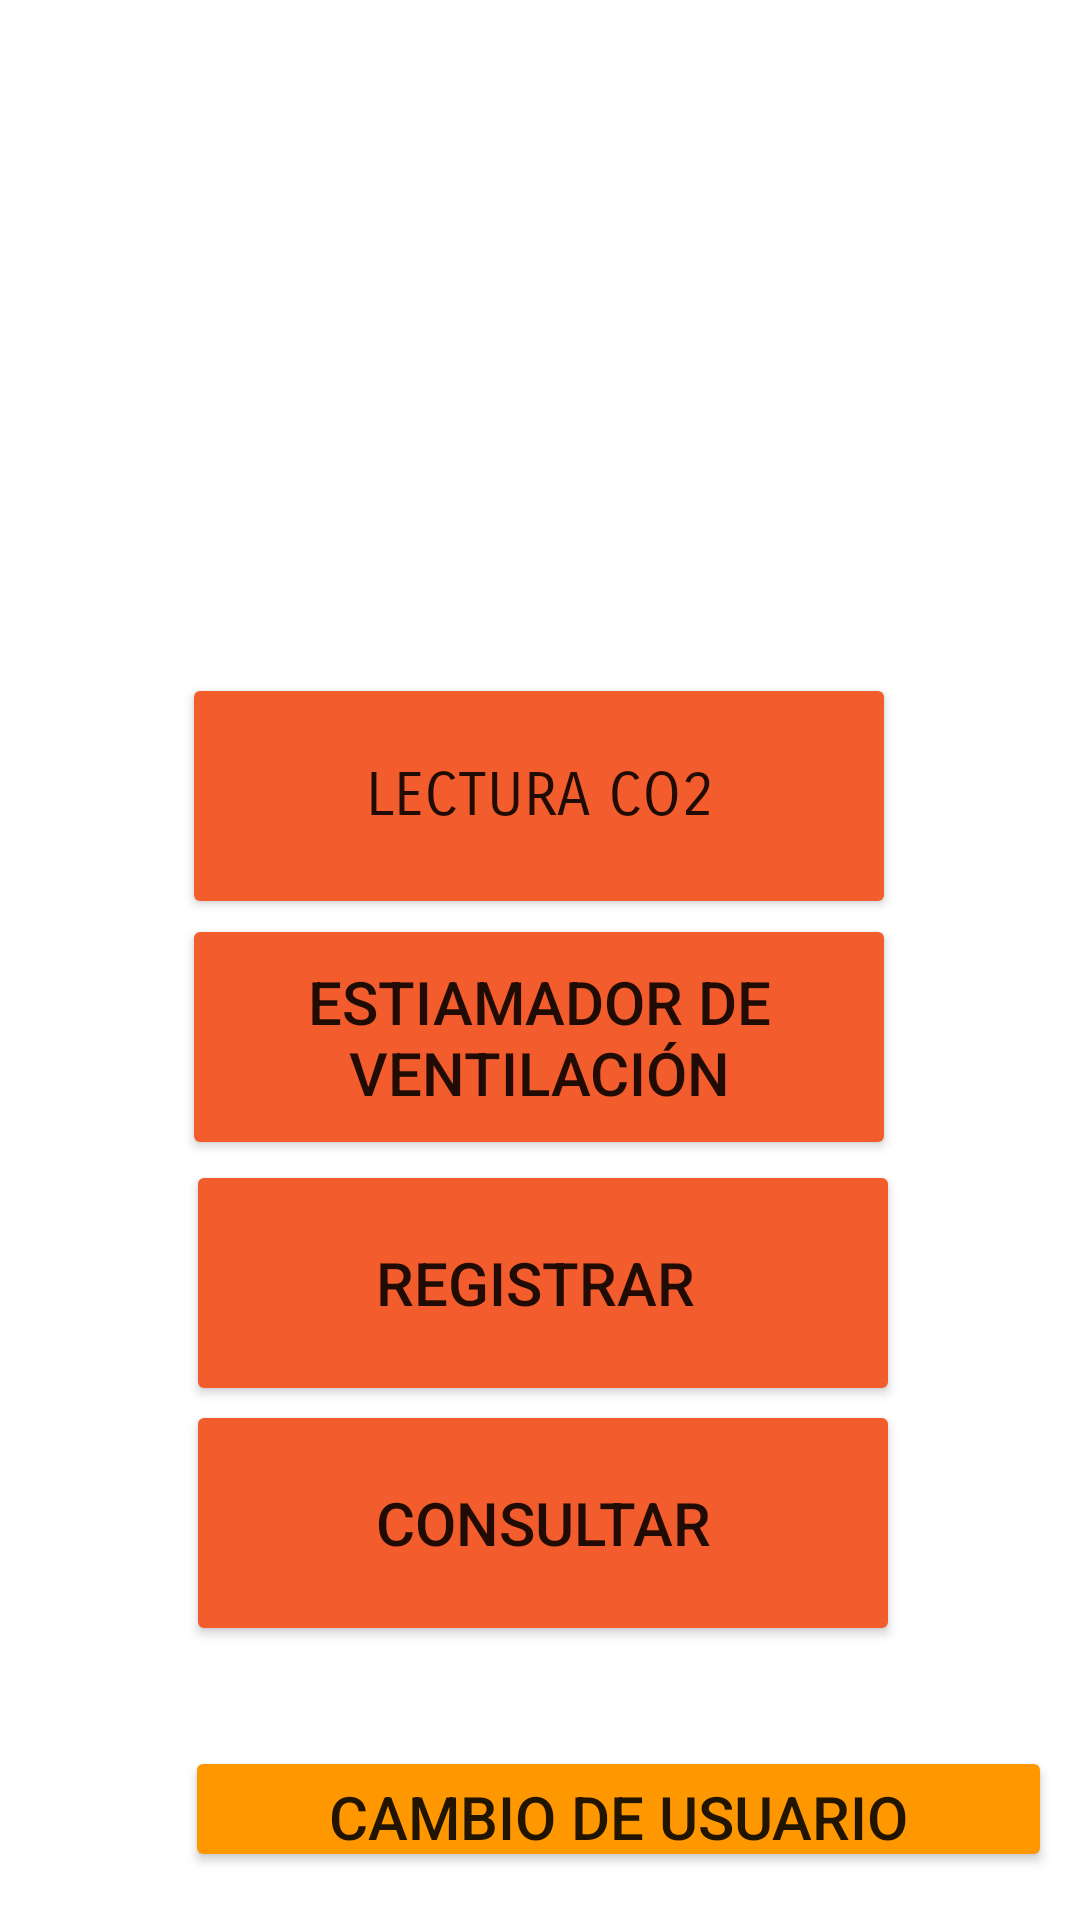

Android layout source for this screen:
<!-- AndroidManifest.xml: application theme Theme.MedidorCO2 -->
<!-- res/layout/activity_menu.xml -->
<?xml version="1.0" encoding="utf-8"?>
<androidx.constraintlayout.widget.ConstraintLayout xmlns:android="http://schemas.android.com/apk/res/android"
    xmlns:app="http://schemas.android.com/apk/res-auto"
    xmlns:tools="http://schemas.android.com/tools"
    android:layout_width="match_parent"
    android:background="@drawable/fondo_degradado"
    android:layout_height="match_parent"
    tools:context=".menu">

    <Button
        android:id="@+id/btnOximetria"
        android:layout_width="238dp"
        android:layout_height="82dp"
        android:backgroundTint="@color/color1"
        android:onClick="onClickConsultas"
        android:text="Consultar"
        android:textSize="20dp"
        app:layout_constraintBottom_toBottomOf="parent"
        app:layout_constraintEnd_toEndOf="parent"
        app:layout_constraintHorizontal_bias="0.508"
        app:layout_constraintStart_toStartOf="parent"
        app:layout_constraintTop_toBottomOf="@+id/textView"
        app:layout_constraintVertical_bias="0.769" />

    <ImageView
        android:id="@+id/imageView3"
        android:layout_width="196dp"
        android:layout_height="330dp"
        app:layout_constraintBottom_toBottomOf="parent"
        app:layout_constraintEnd_toEndOf="parent"
        app:layout_constraintHorizontal_bias="0.218"
        app:layout_constraintStart_toStartOf="parent"
        app:layout_constraintTop_toTopOf="parent"
        app:layout_constraintVertical_bias="0.0"
        app:srcCompat="@drawable/air" />

    <TextView
        android:id="@+id/textView"
        android:layout_width="wrap_content"
        android:layout_height="wrap_content"
        android:fontFamily="sans-serif-smallcaps"
        android:gravity="center"
        android:text="MENÚ"
        android:textColor="@color/white"
        android:textSize="40dp"
        android:textStyle="bold"
        app:layout_constraintBottom_toBottomOf="parent"
        app:layout_constraintEnd_toEndOf="parent"
        app:layout_constraintHorizontal_bias="0.728"
        app:layout_constraintStart_toStartOf="parent"
        app:layout_constraintTop_toTopOf="parent"
        app:layout_constraintVertical_bias="0.193" />

    <Button
        android:id="@+id/btnRegistro"
        android:layout_width="238dp"
        android:layout_height="82dp"
        android:backgroundTint="@color/color1"
        android:onClick="onClickRegistrar"
        android:text="Registrar "
        android:textSize="20dp"
        app:layout_constraintBottom_toBottomOf="parent"
        app:layout_constraintEnd_toEndOf="parent"
        app:layout_constraintHorizontal_bias="0.508"
        app:layout_constraintStart_toStartOf="parent"
        app:layout_constraintTop_toBottomOf="@+id/textView"
        app:layout_constraintVertical_bias="0.567" />

    <Button
        android:id="@+id/btnEvaluacion"
        android:layout_width="238dp"
        android:layout_height="82dp"
        android:backgroundTint="@color/color1"
        android:onClick="onClickEstimador"
        android:text="Estiamador de ventilación"
        android:textSize="20dp"
        app:layout_constraintBottom_toBottomOf="parent"
        app:layout_constraintEnd_toEndOf="parent"
        app:layout_constraintHorizontal_bias="0.497"
        app:layout_constraintStart_toStartOf="parent"
        app:layout_constraintTop_toBottomOf="@+id/textView"
        app:layout_constraintVertical_bias="0.36" />

    <Button
        android:id="@+id/btnCambio"
        android:layout_width="289dp"
        android:layout_height="42dp"
        android:backgroundTint="@color/color2"
        android:onClick="onClickCambio"
        android:text="Cambio de usuario"
        android:textSize="20dp"
        app:layout_constraintBottom_toBottomOf="parent"
        app:layout_constraintEnd_toEndOf="parent"
        app:layout_constraintHorizontal_bias="0.868"
        app:layout_constraintStart_toStartOf="parent"
        app:layout_constraintTop_toBottomOf="@+id/textView"
        app:layout_constraintVertical_bias="0.963" />

    <Button
        android:id="@+id/btnLectura"
        android:layout_width="238dp"
        android:layout_height="82dp"
        android:backgroundTint="@color/color1"
        android:fontFamily="sans-serif-smallcaps"
        android:onClick="onClickLectura"
        android:text="Lectura CO2"
        android:textSize="20dp"
        app:layout_constraintBottom_toBottomOf="parent"
        app:layout_constraintEnd_toEndOf="parent"
        app:layout_constraintHorizontal_bias="0.497"
        app:layout_constraintStart_toStartOf="parent"
        app:layout_constraintTop_toBottomOf="@+id/textView"
        app:layout_constraintVertical_bias="0.157" />

</androidx.constraintlayout.widget.ConstraintLayout>
<!-- resources referenced by this layout -->
<resources>
  <color name="color1">#F35C2C</color>
  <color name="color2">#FF9800</color>
  <color name="white">#FFFFFFFF</color>
  <style name="Theme.MedidorCO2" parent="Theme.MaterialComponents.DayNight.NoActionBar">
          
          <item name="colorPrimary">@color/purple_500</item>
          <item name="colorPrimaryVariant">@color/purple_700</item>
          <item name="colorOnPrimary">@color/white</item>
          
          <item name="colorSecondary">@color/teal_200</item>
          <item name="colorSecondaryVariant">@color/teal_700</item>
          <item name="colorOnSecondary">@color/black</item>
          
          <item name="android:statusBarColor" tools:targetApi="l">?attr/colorPrimaryVariant</item>
          
      </style>
  <color name="purple_500">#FF6200EE</color>
  <color name="purple_700">#FF3700B3</color>
  <color name="teal_200">#FF03DAC5</color>
  <color name="teal_700">#FF018786</color>
  <color name="black">#FF000000</color>
</resources>
